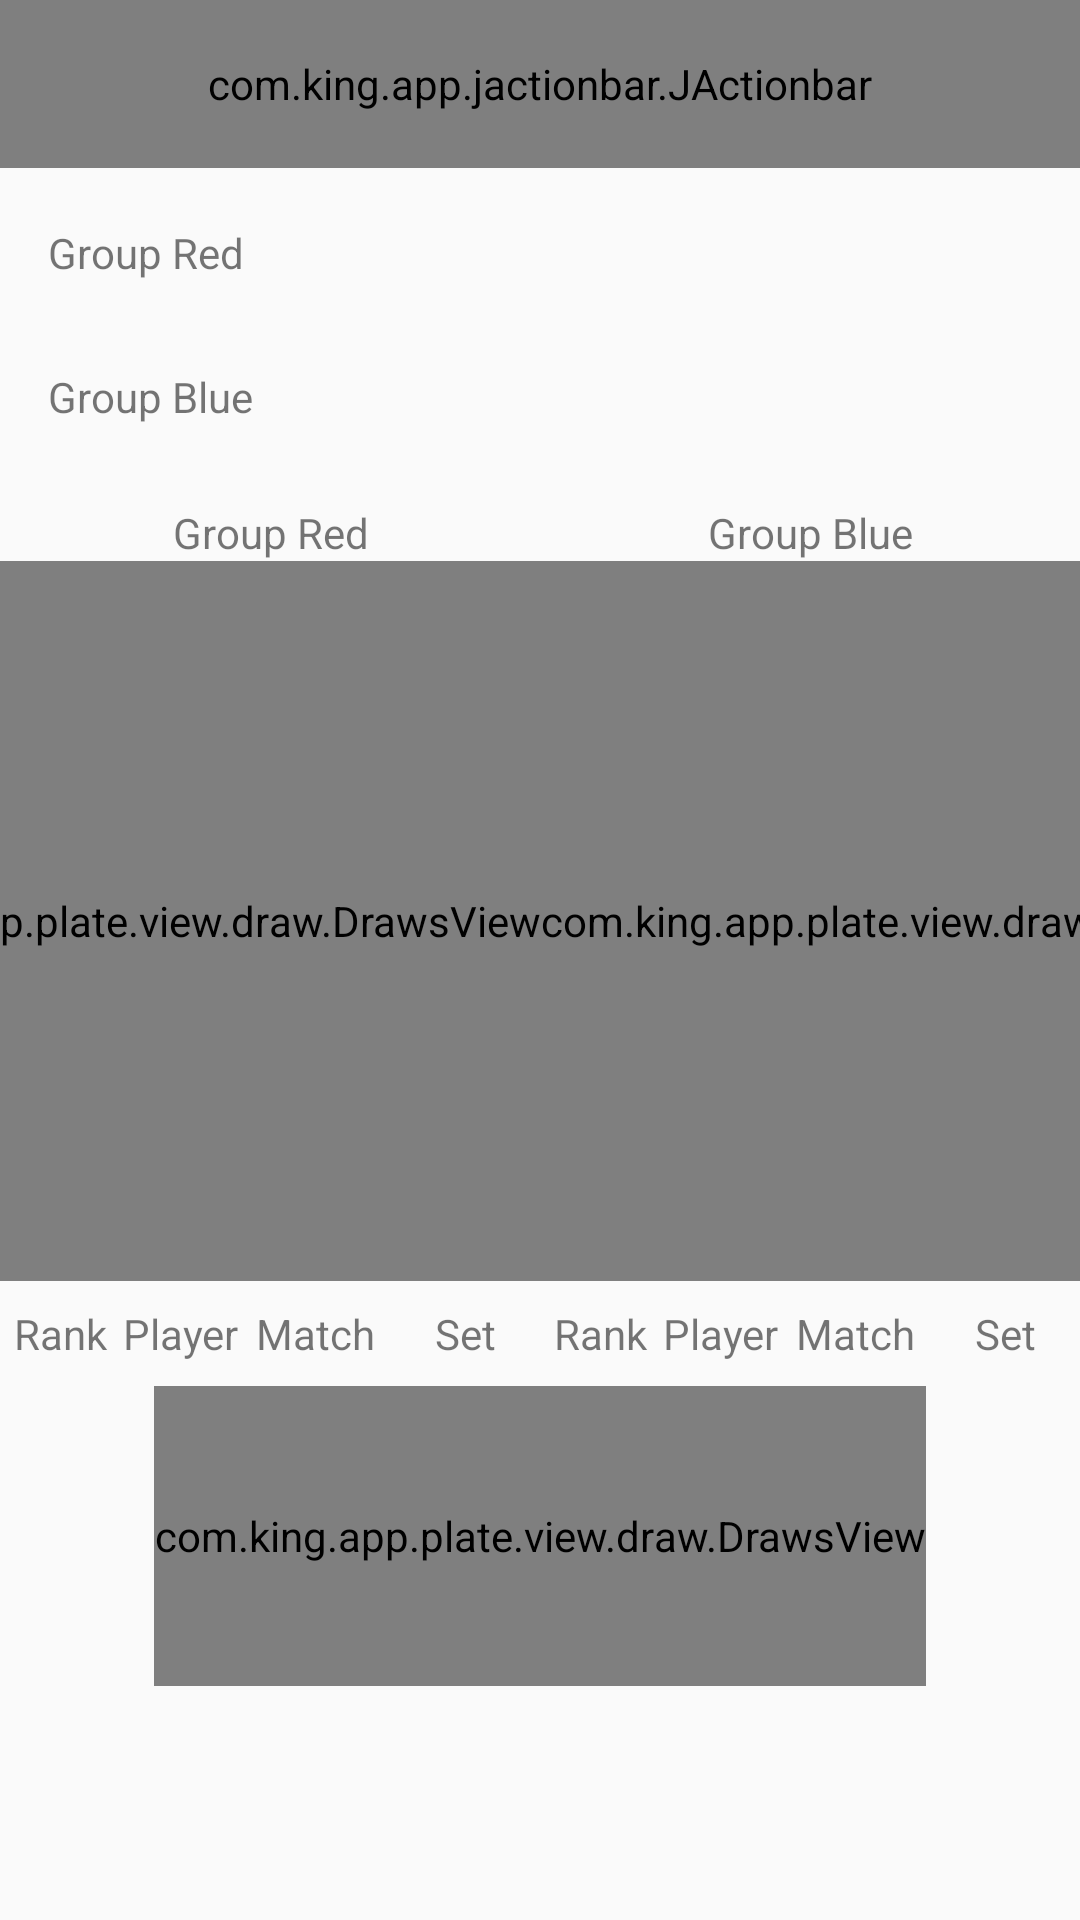

This screen was rendered from an Android layout file. Write that file and the resources it references.
<!-- AndroidManifest.xml: application theme CustomActionBarTheme -->
<!-- res/layout/activity_final_draw.xml -->
<?xml version="1.0" encoding="utf-8"?>
<layout xmlns:tools="http://schemas.android.com/tools"
    xmlns:android="http://schemas.android.com/apk/res/android"
    xmlns:app="http://schemas.android.com/apk/res-auto">

    <androidx.constraintlayout.widget.ConstraintLayout
        android:layout_width="match_parent"
        android:layout_height="match_parent">

        <com.king.app.jactionbar.JActionbar
            android:id="@+id/actionbar"
            android:layout_width="0dp"
            android:layout_height="?android:attr/actionBarSize"
            android:theme="@style/EtActionSearch"
            android:background="@color/actionbar_bg"
            app:showIconBack="true"
            app:title="Final"
            app:titleSize="18dp"
            app:titleColor="@color/white"
            app:supportSearch="false"
            app:menu="@menu/draw"
            app:layout_constraintStart_toStartOf="parent"
            app:layout_constraintEnd_toEndOf="parent"
            app:layout_constraintTop_toTopOf="parent"/>

        <TextView
            android:id="@+id/tv_group_red"
            android:layout_width="wrap_content"
            android:layout_height="wrap_content"
            android:layout_marginStart="16dp"
            android:text="Group Red"
            app:layout_constraintBottom_toBottomOf="@+id/rv_player_red"
            app:layout_constraintStart_toStartOf="parent"
            app:layout_constraintTop_toTopOf="@+id/rv_player_red" />

        <androidx.recyclerview.widget.RecyclerView
            android:id="@+id/rv_player_red"
            android:layout_width="0dp"
            android:layout_height="@dimen/final_draw_player_height"
            android:layout_marginStart="16dp"
            android:layout_marginTop="8dp"
            app:layout_constraintEnd_toEndOf="parent"
            app:layout_constraintStart_toEndOf="@+id/tv_group_red"
            app:layout_constraintTop_toBottomOf="@+id/actionbar" />

        <TextView
            android:id="@+id/tv_group_blue"
            android:layout_width="wrap_content"
            android:layout_height="wrap_content"
            android:text="Group Blue"
            app:layout_constraintBottom_toBottomOf="@+id/rv_player_blue"
            app:layout_constraintStart_toStartOf="@+id/tv_group_red"
            app:layout_constraintTop_toTopOf="@+id/rv_player_blue" />

        <androidx.recyclerview.widget.RecyclerView
            android:id="@+id/rv_player_blue"
            android:layout_width="0dp"
            android:layout_height="@dimen/final_draw_player_height"
            android:layout_marginTop="8dp"
            app:layout_constraintEnd_toEndOf="parent"
            app:layout_constraintStart_toStartOf="@+id/rv_player_red"
            app:layout_constraintTop_toBottomOf="@+id/rv_player_red" />

        <TextView
            android:id="@+id/tv_group_title_red"
            android:layout_width="0dp"
            android:layout_height="wrap_content"
            android:layout_marginTop="16dp"
            android:text="Group Red"
            android:gravity="center"
            app:layout_constraintStart_toStartOf="parent"
            app:layout_constraintTop_toBottomOf="@+id/rv_player_blue"
            app:layout_constraintEnd_toStartOf="@+id/tv_group_title_blue"/>

        <TextView
            android:id="@+id/tv_group_title_blue"
            android:layout_width="0dp"
            android:layout_height="wrap_content"
            android:layout_marginTop="16dp"
            android:gravity="center"
            android:text="Group Blue"
            app:layout_constraintEnd_toEndOf="parent"
            app:layout_constraintStart_toEndOf="@+id/tv_group_title_red"
            app:layout_constraintTop_toBottomOf="@+id/rv_player_blue" />

        <com.king.app.plate.view.draw.DrawsView
            android:id="@+id/draw_group_red"
            android:layout_width="wrap_content"
            android:layout_height="240dp"
            app:drawWithWinner="false"
            app:drawNumber="12"
            app:drawRound="1"
            app:layout_constraintStart_toStartOf="parent"
            app:layout_constraintTop_toBottomOf="@+id/tv_group_title_red"
            app:layout_constraintEnd_toStartOf="@+id/draw_group_blue"/>

        <com.king.app.plate.view.draw.DrawsView
            android:id="@+id/draw_group_blue"
            android:layout_width="wrap_content"
            android:layout_height="240dp"
            app:drawWithWinner="false"
            app:drawNumber="12"
            app:drawRound="1"
            app:layout_constraintEnd_toEndOf="parent"
            app:layout_constraintStart_toEndOf="@+id/draw_group_red"
            app:layout_constraintTop_toTopOf="@+id/draw_group_red" />

        <LinearLayout
            android:id="@+id/ll_red_score_title"
            android:layout_width="0dp"
            android:layout_height="wrap_content"
            android:orientation="horizontal"
            android:layout_marginTop="8dp"
            app:layout_constraintStart_toStartOf="parent"
            app:layout_constraintTop_toBottomOf="@+id/draw_group_red"
            app:layout_constraintEnd_toStartOf="@+id/ll_blue_score_title">
            <TextView
                android:layout_width="40dp"
                android:layout_height="wrap_content"
                android:gravity="center"
                android:text="Rank"/>
            <TextView
                android:layout_width="40dp"
                android:layout_height="wrap_content"
                android:gravity="center"
                android:text="Player"/>
            <TextView
                android:layout_width="0dp"
                android:layout_weight="1"
                android:layout_height="wrap_content"
                android:gravity="center"
                android:text="Match"/>
            <TextView
                android:layout_width="0dp"
                android:layout_weight="1"
                android:layout_height="wrap_content"
                android:gravity="center"
                android:text="Set"/>
        </LinearLayout>

        <LinearLayout
            android:id="@+id/ll_blue_score_title"
            android:layout_width="0dp"
            android:layout_height="wrap_content"
            android:orientation="horizontal"
            app:layout_constraintEnd_toEndOf="parent"
            app:layout_constraintStart_toEndOf="@+id/ll_red_score_title"
            app:layout_constraintTop_toTopOf="@+id/ll_red_score_title" >
            <TextView
                android:layout_width="40dp"
                android:layout_height="wrap_content"
                android:gravity="center"
                android:text="Rank"/>
            <TextView
                android:layout_width="40dp"
                android:layout_height="wrap_content"
                android:gravity="center"
                android:text="Player"/>
            <TextView
                android:layout_width="0dp"
                android:layout_weight="1"
                android:layout_height="wrap_content"
                android:gravity="center"
                android:text="Match"/>
            <TextView
                android:layout_width="0dp"
                android:layout_weight="1"
                android:layout_height="wrap_content"
                android:gravity="center"
                android:text="Set"/>
        </LinearLayout>

        <androidx.recyclerview.widget.RecyclerView
            android:id="@+id/rv_score_red"
            android:layout_width="0dp"
            android:layout_height="wrap_content"
            app:layout_constraintStart_toStartOf="parent"
            app:layout_constraintTop_toBottomOf="@+id/ll_red_score_title"
            app:layout_constraintEnd_toStartOf="@+id/rv_score_blue"/>

        <androidx.recyclerview.widget.RecyclerView
            android:id="@+id/rv_score_blue"
            android:layout_width="0dp"
            android:layout_height="wrap_content"
            app:layout_constraintEnd_toEndOf="parent"
            app:layout_constraintStart_toEndOf="@+id/rv_score_red"
            app:layout_constraintTop_toTopOf="@+id/rv_score_red" />

        <com.king.app.plate.view.draw.DrawsView
            android:id="@+id/draw_win"
            android:layout_width="wrap_content"
            android:layout_height="100dp"
            android:layout_marginTop="8dp"
            app:drawWithWinner="true"
            app:drawNumber="4"
            app:drawRound="2"
            app:layout_constraintStart_toStartOf="parent"
            app:layout_constraintTop_toBottomOf="@+id/rv_score_red"
            app:layout_constraintEnd_toEndOf="parent"/>

    </androidx.constraintlayout.widget.ConstraintLayout>
</layout>
<!-- resources referenced by this layout -->
<resources>
  <color name="actionbar_bg">@color/colorPrimary</color>
  <color name="white">#ffffff</color>
  <dimen name="final_draw_player_height">40dp</dimen>
  <style name="EtActionSearch" parent="Theme.AppCompat.Light.NoActionBar">
          <item name="colorControlNormal">@color/actionbar_element</item>
          <item name="colorControlActivated">@color/actionbar_element</item>
      </style>
  <style name="CustomActionBarTheme" parent="Theme.AppCompat.Light.NoActionBar">
          
          <item name="colorPrimary">@color/colorPrimary</item>
          <item name="colorPrimaryDark">@color/colorPrimaryDark</item>
          <item name="colorAccent">@color/colorAccent</item>
      </style>
  <color name="colorPrimary">#008577</color>
  <color name="actionbar_element">@color/white</color>
  <color name="colorPrimaryDark">#00574B</color>
  <color name="colorAccent">#D81B60</color>
</resources>
